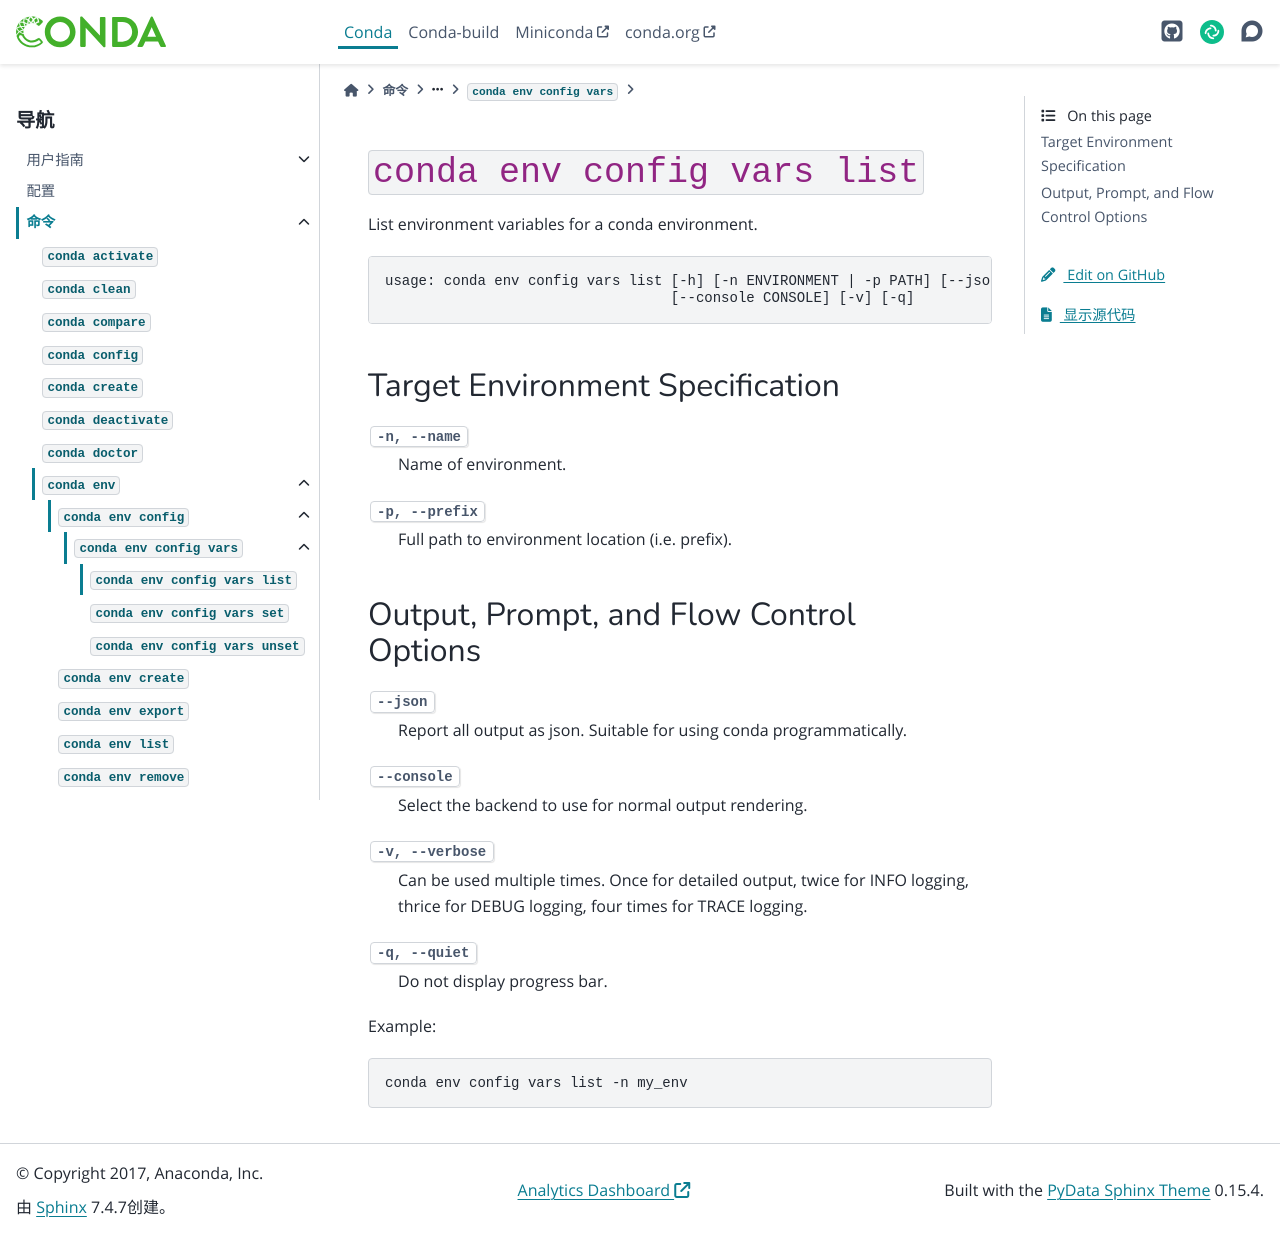

repository: hellowac/conda-zh-cn · page: commands/env/config/vars/list.html · generator: sphinx

``conda env config vars list``
******************************

.. argparse::
   :module: conda.cli.conda_argparse
   :func: generate_parser
   :prog: conda
   :path: env config vars list
   :nosubcommands:
   :nodefault:
   :nodefaultconst:
